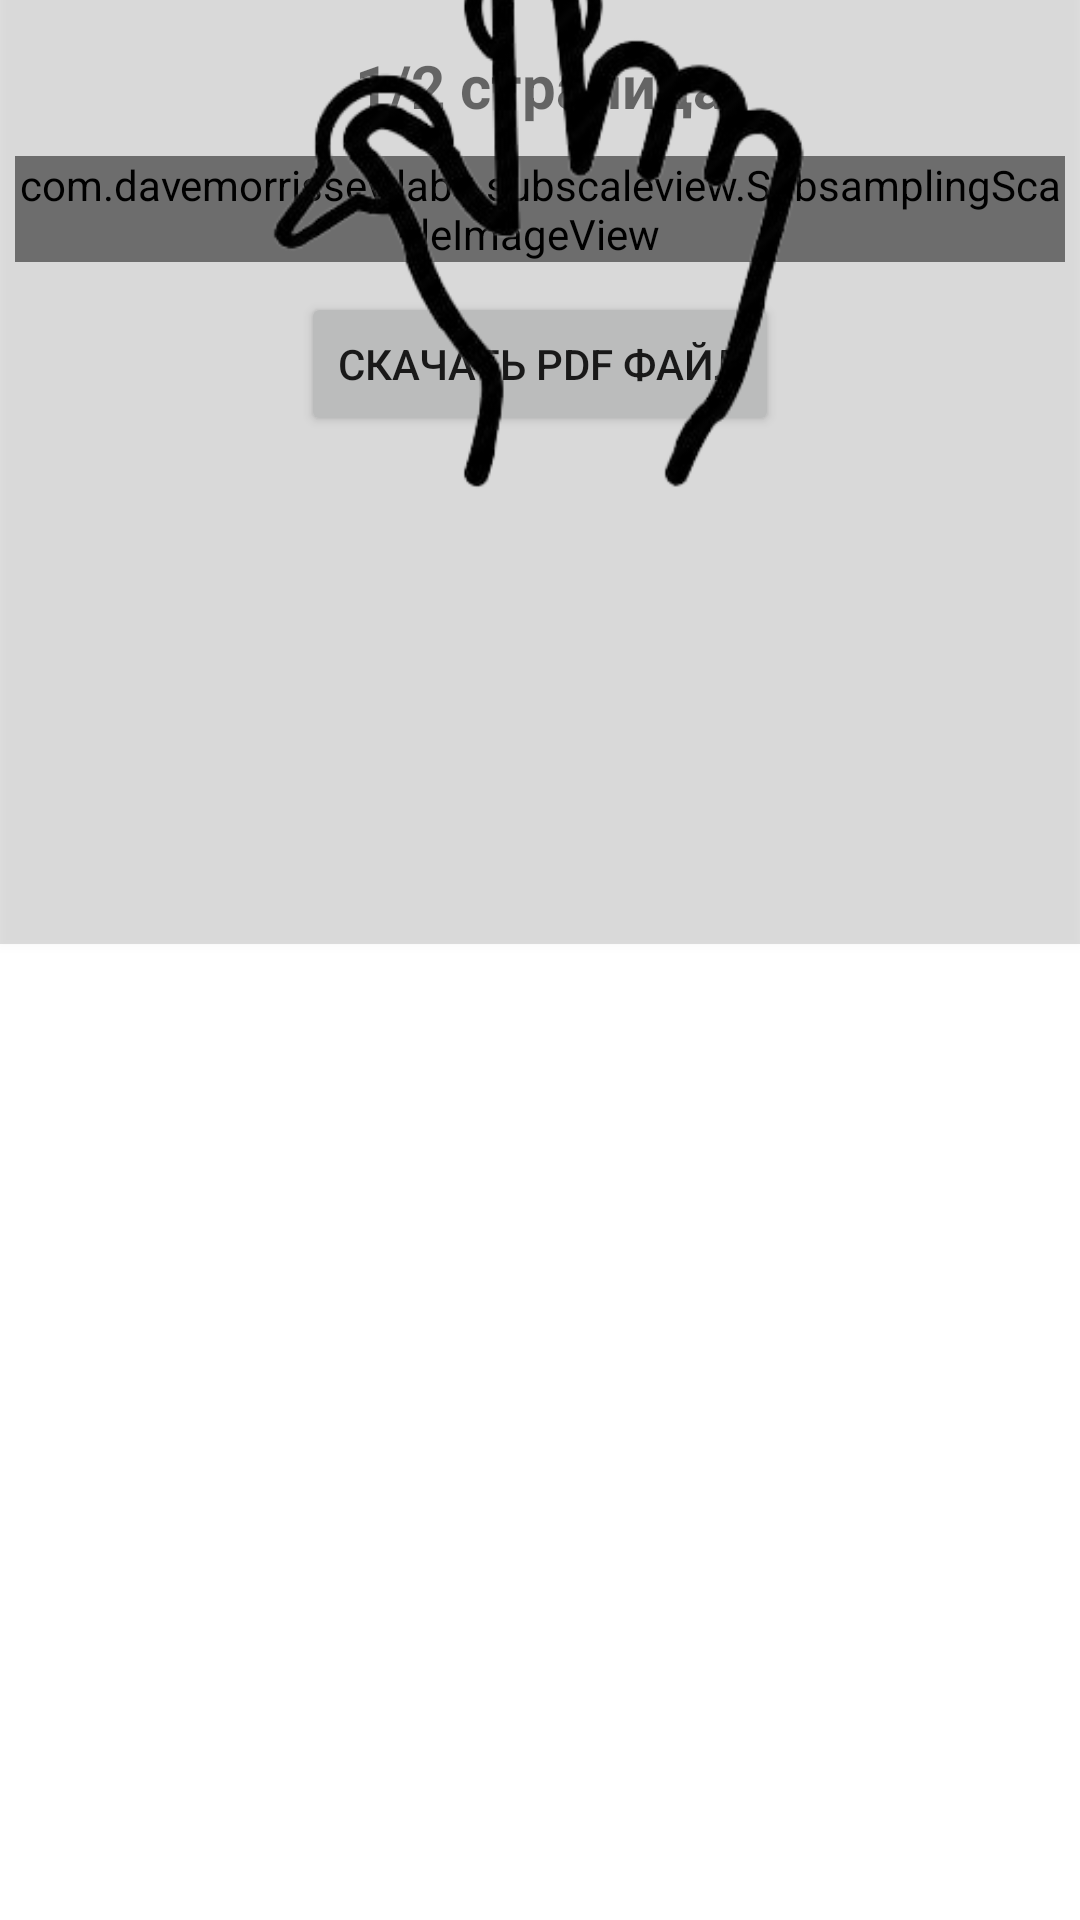

Layout XML and referenced resources for this Android screen:
<!-- AndroidManifest.xml: application theme Theme.GBOUS2065 -->
<!-- res/layout/activity_menu_detail.xml -->
<?xml version="1.0" encoding="utf-8"?>
<androidx.constraintlayout.widget.ConstraintLayout xmlns:android="http://schemas.android.com/apk/res/android"
    xmlns:app="http://schemas.android.com/apk/res-auto"
    xmlns:tools="http://schemas.android.com/tools"
    android:layout_width="match_parent"
    android:layout_height="match_parent"
    tools:context=".MenuDetail">

    <TextView
        android:id="@+id/tvPage"
        android:layout_width="match_parent"
        android:layout_height="wrap_content"
        android:layout_marginTop="15dp"
        android:text="1/2 страница"
        android:textAlignment="center"
        android:textSize="20sp"
        android:textStyle="bold"
        app:layout_constraintEnd_toEndOf="parent"
        app:layout_constraintStart_toStartOf="parent"
        app:layout_constraintTop_toTopOf="parent" />

    <com.davemorrissey.labs.subscaleview.SubsamplingScaleImageView
        android:id="@+id/imgvMenuDetail"
        android:layout_width="0dp"
        android:layout_height="wrap_content"
        android:layout_marginStart="5dp"
        android:layout_marginTop="10dp"
        android:layout_marginEnd="5dp"
        app:layout_constraintEnd_toEndOf="parent"
        app:layout_constraintStart_toStartOf="parent"
        app:layout_constraintTop_toBottomOf="@+id/tvPage" />

    
    
    
    
    
    
    
    
    
    
    
    
    
    
    
    
    
    
    
    
    
    

    <Button
        android:id="@+id/btnDownload"
        android:layout_width="wrap_content"
        android:layout_height="wrap_content"
        android:layout_marginTop="10dp"
        android:text="Скачать pdf файл"
        app:layout_constraintEnd_toEndOf="@+id/imgvMenuDetail"
        app:layout_constraintStart_toStartOf="@+id/imgvMenuDetail"
        app:layout_constraintTop_toBottomOf="@+id/imgvMenuDetail" />

    <ImageView
        android:id="@+id/zoomLogo"
        android:layout_width="wrap_content"
        android:layout_height="wrap_content"
        app:layout_constraintBottom_toBottomOf="@id/imgvMenuDetail"
        app:layout_constraintEnd_toEndOf="@+id/imgvMenuDetail"
        app:layout_constraintStart_toStartOf="@+id/imgvMenuDetail"
        app:layout_constraintTop_toBottomOf="@+id/tvPage"
        app:srcCompat="@drawable/icon_zoom_touch"
        android:elevation="2dp"
        android:background="#20000000"/>

</androidx.constraintlayout.widget.ConstraintLayout>
<!-- resources referenced by this layout -->
<resources>
  <!-- drawable icon_zoom_touch: png bitmap (drawable, 36413 bytes) -->
  <style name="Theme.GBOUS2065" parent="Theme.MaterialComponents.DayNight.NoActionBar">
          
  
          <item name="colorPrimaryVariant">@color/purple_700</item>
          <item name="colorOnPrimary">@color/white</item>
          
          <item name="colorSecondary">@color/teal_200</item>
          <item name="colorSecondaryVariant">@color/teal_700</item>
          <item name="colorOnSecondary">@color/black</item>
          
          
          
      </style>
  <color name="purple_700">#FF3700B3</color>
  <color name="white">#FFFFFFFF</color>
  <color name="teal_200">#FF03DAC5</color>
  <color name="teal_700">#FF018786</color>
  <color name="black">#FF000000</color>
</resources>
